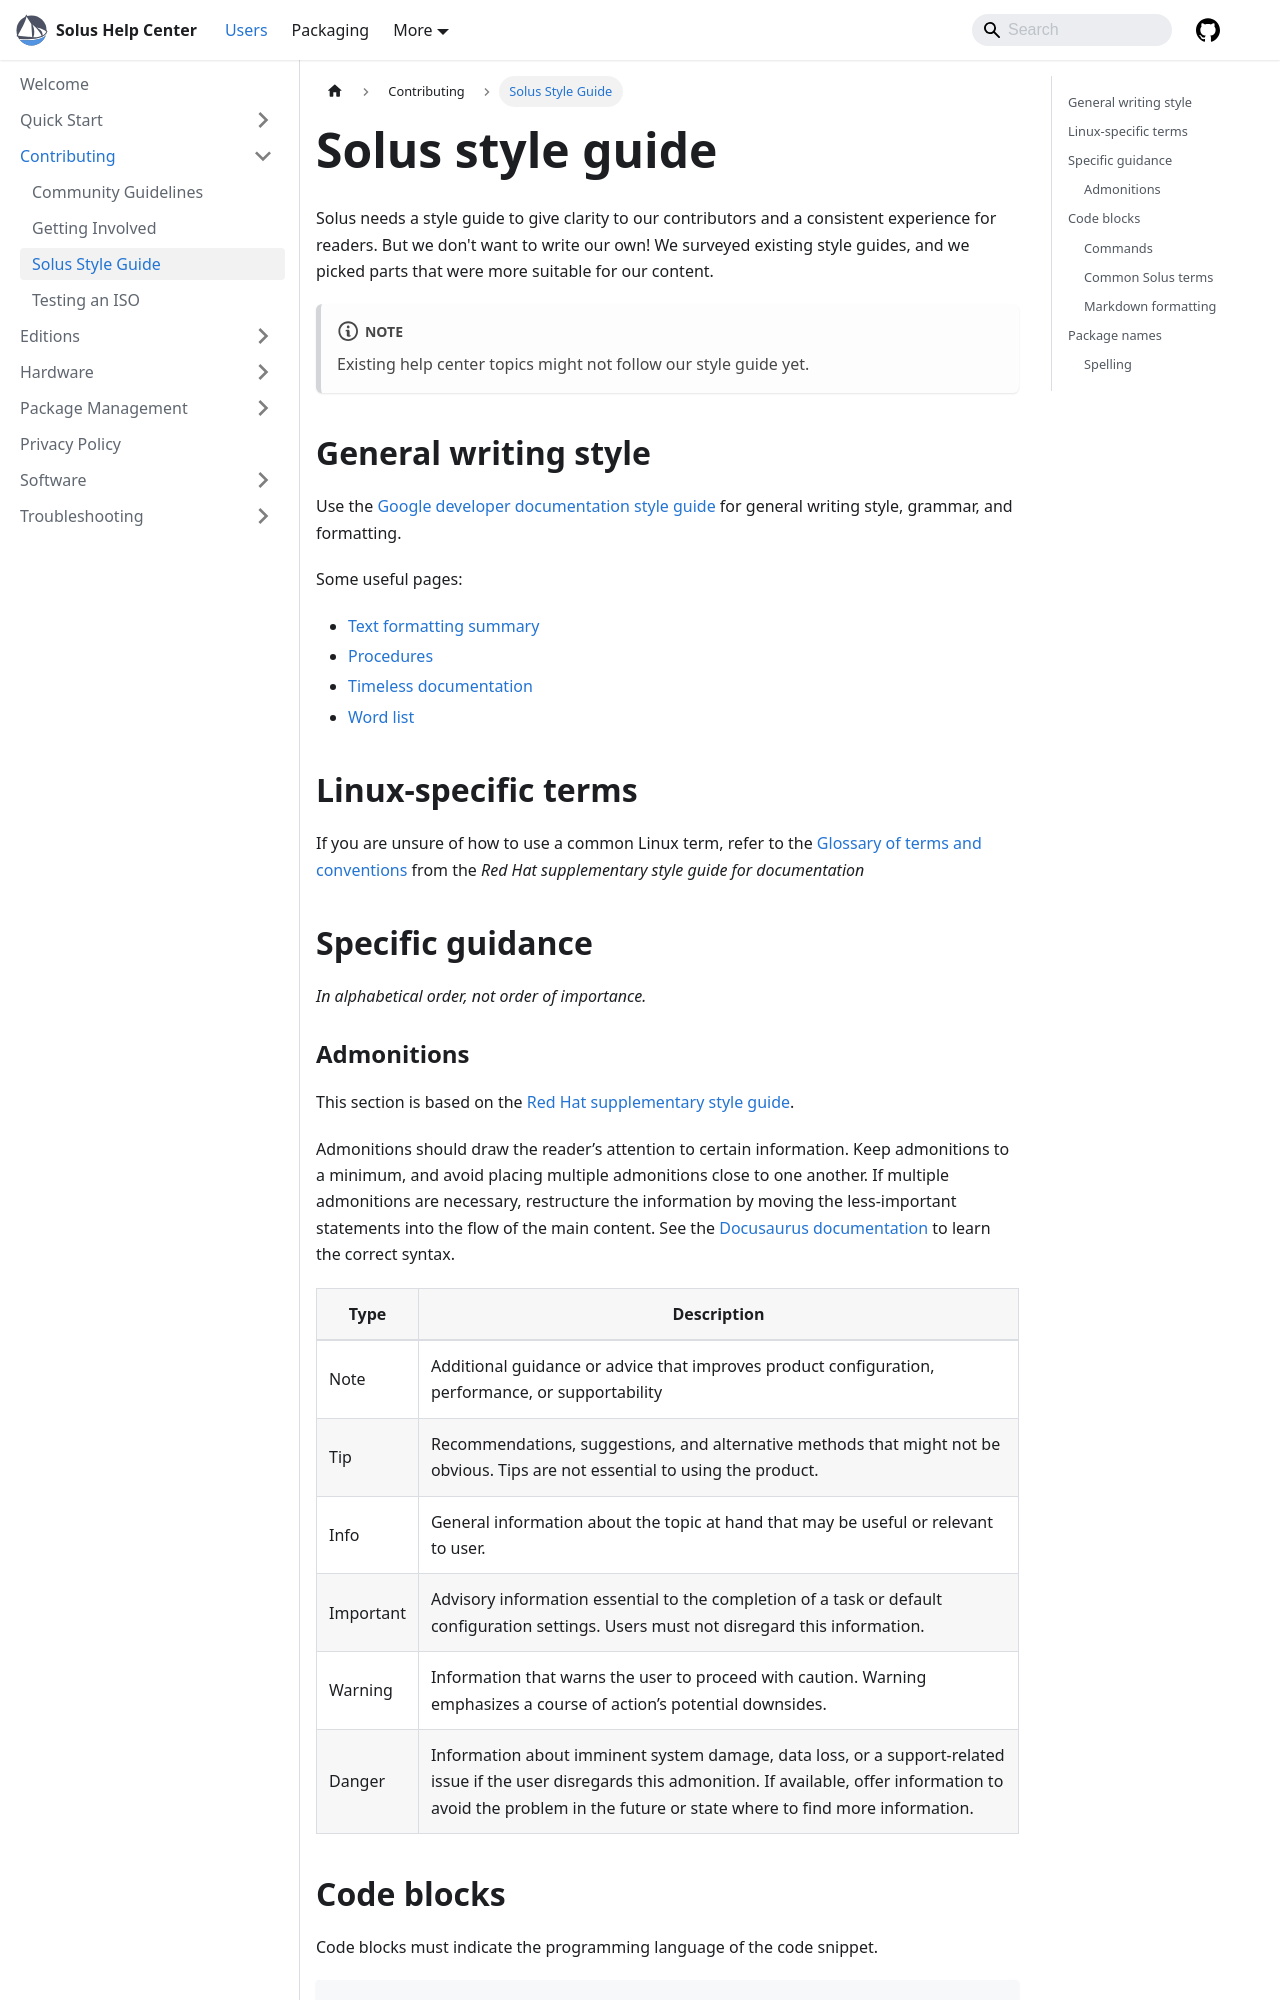

repository: getsolus/help-center-docs · page: docs/user/contributing/style/index.html · generator: docusaurus

---
title: Solus Style Guide
summary: Guidance for writing Solus content
---

# Solus style guide

Solus needs a style guide to give clarity to our contributors and a consistent experience for readers. But we don't want to write our own! We surveyed existing style guides, and we picked parts that were more suitable for our content.

:::note

Existing help center topics might not follow our style guide yet.

:::

## General writing style

Use the [Google developer documentation style guide](https://developers.google.com/style) for general writing style, grammar, and formatting.

Some useful pages:

- [Text formatting summary](https://developers.google.com/style/text-formatting)
- [Procedures](https://developers.google.com/style/procedures)
- [Timeless documentation](https://developers.google.com/style/timeless-documentation)
- [Word list](https://developers.google.com/style/word-list)

## Linux-specific terms

If you are unsure of how to use a common Linux term, refer to the [Glossary of terms and conventions](https://redhat-documentation.github.io/supplementary-style-guide/#glossary-terms-conventions) from the _Red Hat supplementary style guide for documentation_

## Specific guidance

_In alphabetical order, not order of importance._
